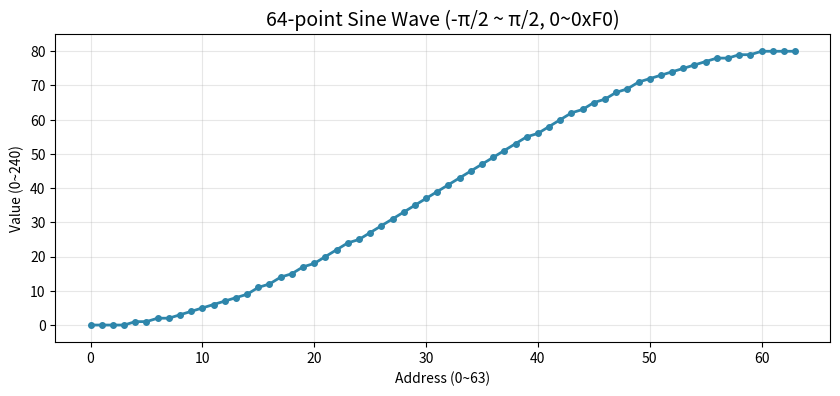

Recreate this plot in Python.
import numpy as np
import matplotlib.pyplot as plt

# ===================== 配置参数 =====================
POINT_NUM = 64        # 64个点
PHASE_MIN = -np.pi/2  # 起始相位 -π/2
PHASE_MAX = np.pi/2   # 结束相位 π/2
OUT_MAX = 0x50        # 输出最大值 0x50 (80)

# ===================== 生成正弦数据 =====================
angles = np.linspace(PHASE_MIN, PHASE_MAX, POINT_NUM)
sine_vals = np.sin(angles)

# 映射到 0 ~ 0xF0
data = np.round((sine_vals + 1) / 2 * OUT_MAX).astype(np.int16)

# ===================== 输出 VHDL 格式 x"XX" =====================
print("=== 64点正弦表 (VHDL格式 x\"XX\") ===")
for i in range(0, POINT_NUM, 8):
    row = [f"x\"{val:02X}\"" for val in data[i:i+8]]
    print(", ".join(row) + ",")

# ===================== 绘制波形图 =====================
plt.figure(figsize=(10, 4))
plt.plot(range(POINT_NUM), data, 'o-', color='#2E86AB', linewidth=2, markersize=4)
plt.grid(True, alpha=0.3)
plt.title(f"64-point Sine Wave (-π/2 ~ π/2, 0~0xF0)", fontsize=14)
plt.xlabel("Address (0~63)")
plt.ylabel("Value (0~240)")
plt.ylim(-5, OUT_MAX + 5)
plt.show()
